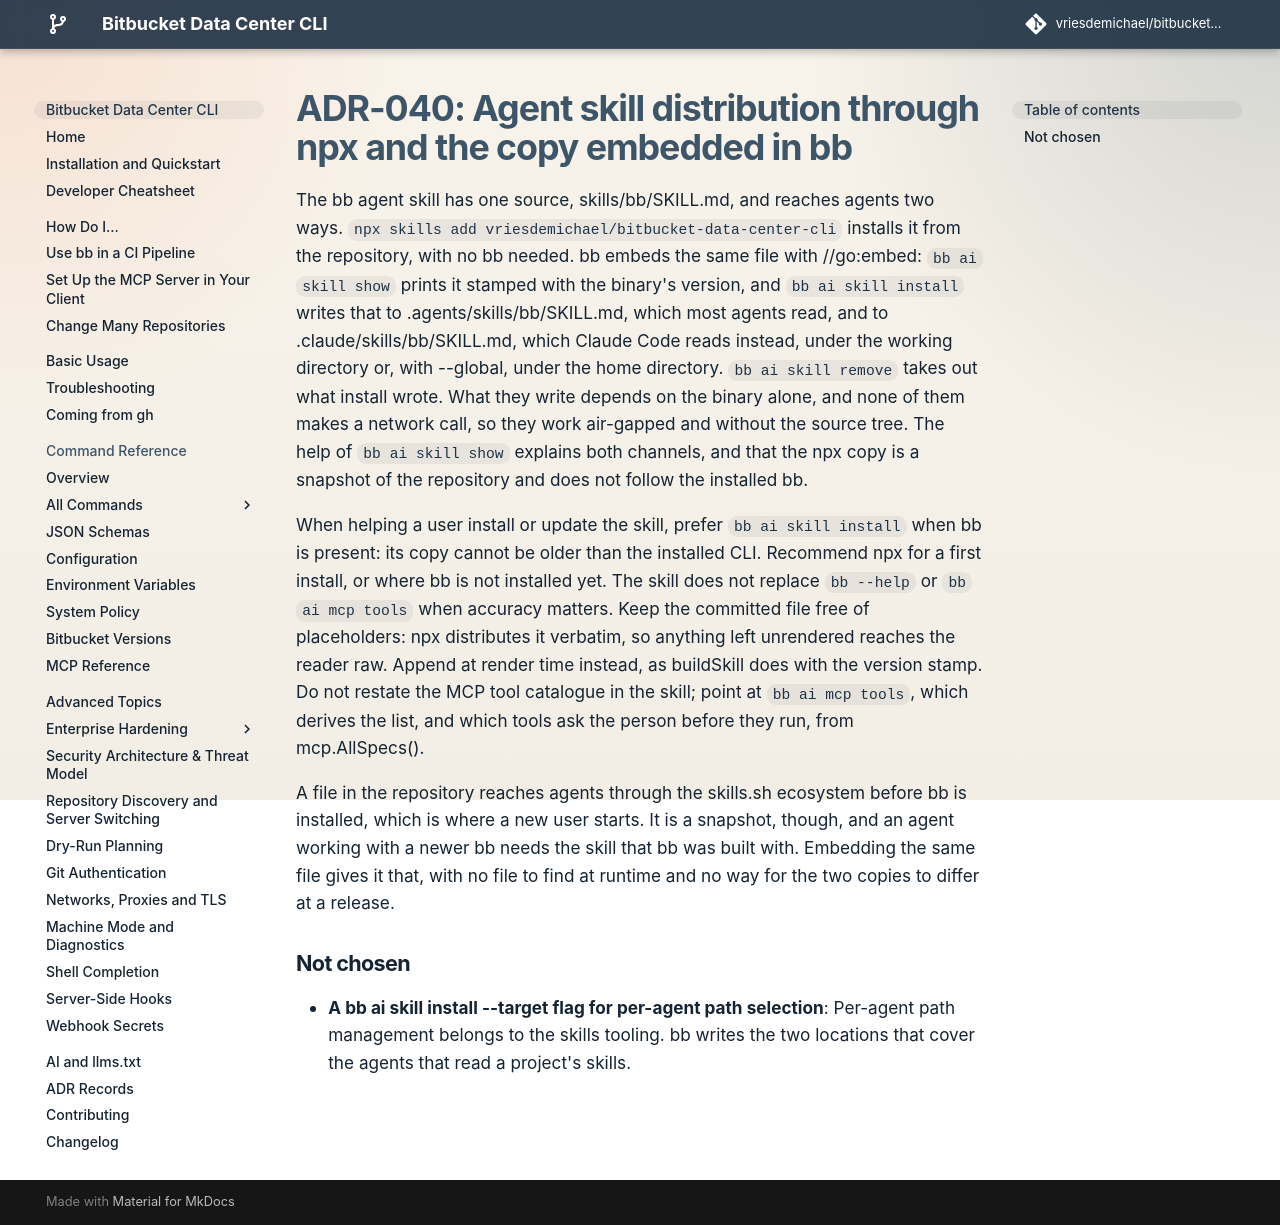

repository: vriesdemichael/bitbucket-data-center-cli · page: v6/adr/040-agent-skill-distribution-static-npx-and-dynamic-cli/index.html · generator: mkdocs

---
search:
  boost: 0.3
---

# ADR-040: Agent skill distribution through npx and the copy embedded in bb

The bb agent skill has one source, skills/bb/SKILL.md, and reaches agents two ways. `npx skills add vriesdemichael/bitbucket-data-center-cli` installs it from the repository, with no bb needed. bb embeds the same file with //go:embed: `bb ai skill show` prints it stamped with the binary's version, and `bb ai skill install` writes that to .agents/skills/bb/SKILL.md, which most agents read, and to .claude/skills/bb/SKILL.md, which Claude Code reads instead, under the working directory or, with --global, under the home directory. `bb ai skill remove` takes out what install wrote. What they write depends on the binary alone, and none of them makes a network call, so they work air-gapped and without the source tree. The help of `bb ai skill show` explains both channels, and that the npx copy is a snapshot of the repository and does not follow the installed bb.

When helping a user install or update the skill, prefer `bb ai skill install` when bb is present: its copy cannot be older than the installed CLI. Recommend npx for a first install, or where bb is not installed yet. The skill does not replace `bb --help` or `bb ai mcp tools` when accuracy matters. Keep the committed file free of placeholders: npx distributes it verbatim, so anything left unrendered reaches the reader raw. Append at render time instead, as buildSkill does with the version stamp. Do not restate the MCP tool catalogue in the skill; point at `bb ai mcp tools`, which derives the list, and which tools ask the person before they run, from mcp.AllSpecs().

A file in the repository reaches agents through the skills.sh ecosystem before bb is installed, which is where a new user starts. It is a snapshot, though, and an agent working with a newer bb needs the skill that bb was built with. Embedding the same file gives it that, with no file to find at runtime and no way for the two copies to differ at a release.

## Not chosen

- **A bb ai skill install --target flag for per-agent path selection**: Per-agent path management belongs to the skills tooling. bb writes the two locations that cover the agents that read a project's skills.
